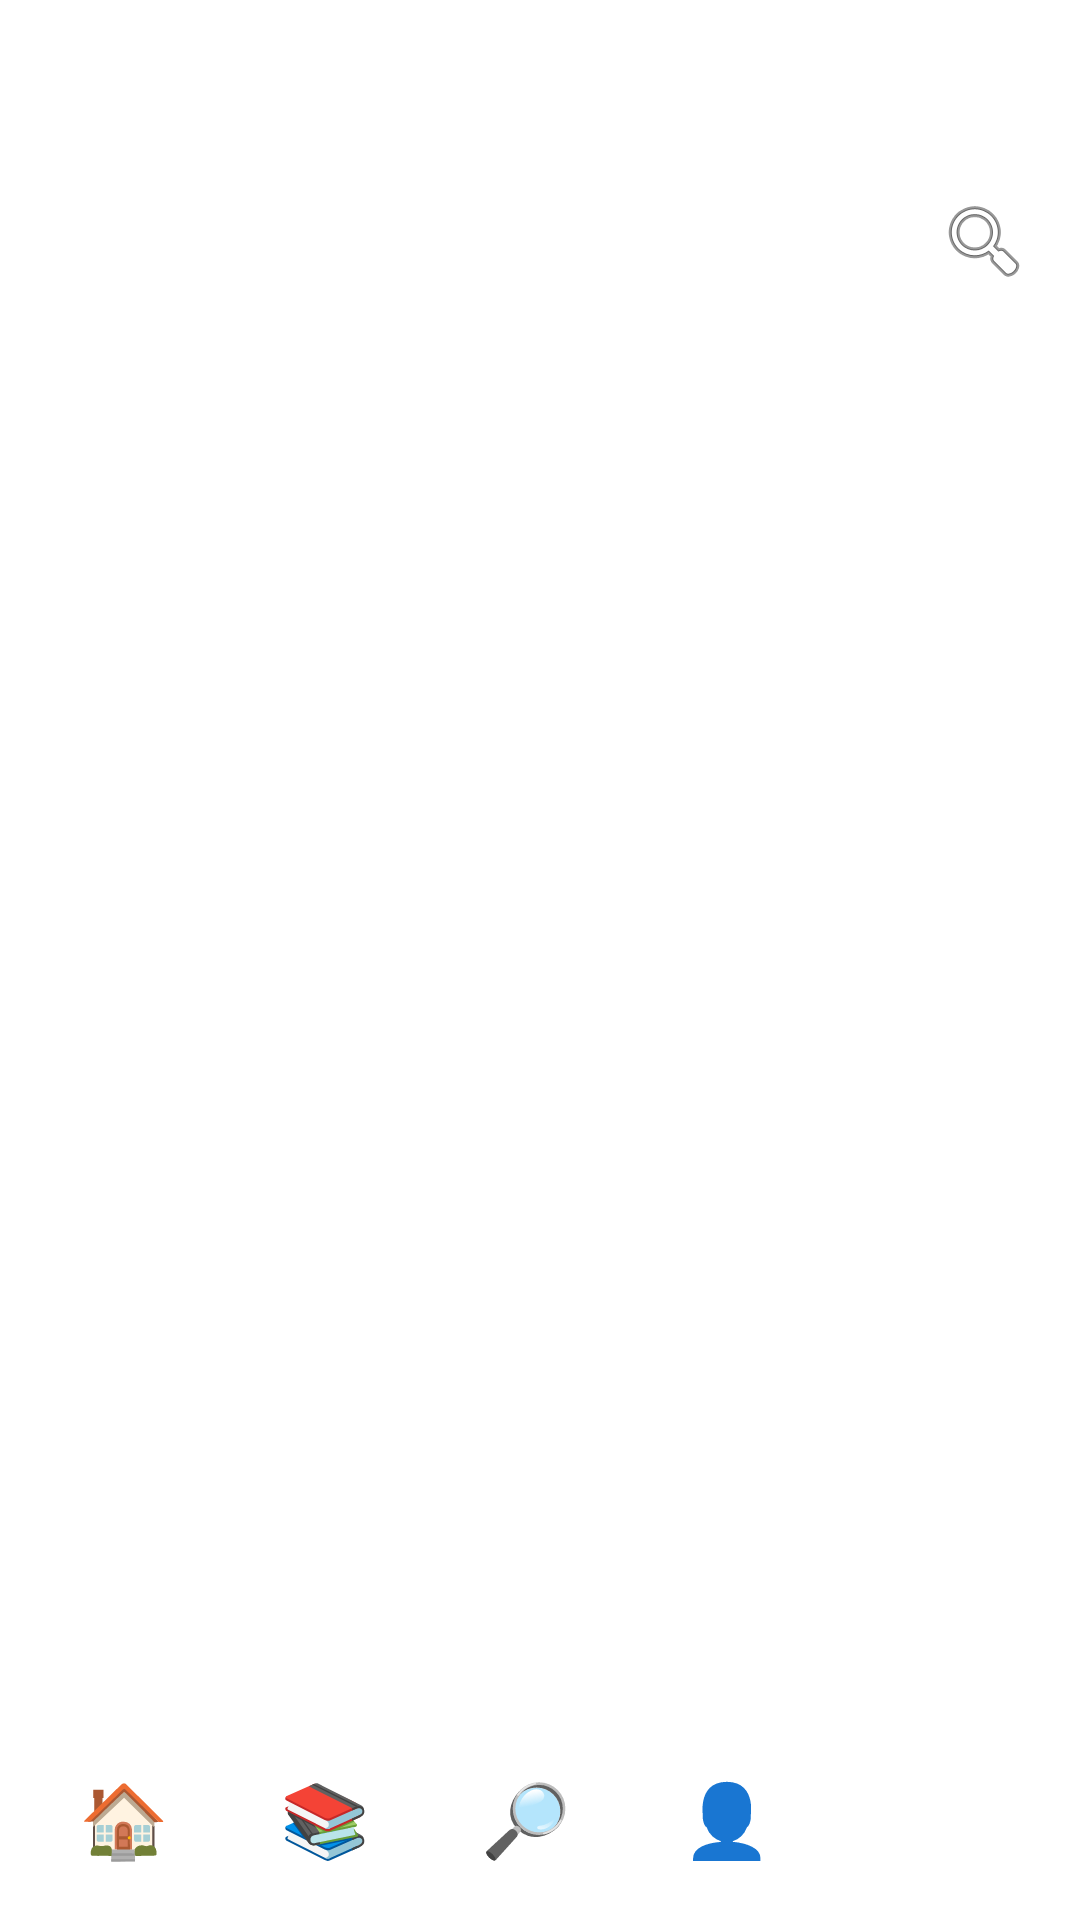

The Android layout XML behind this screen, and the referenced resources:
<!-- AndroidManifest.xml: application theme Theme.MyLibrary -->
<!-- res/layout/fragment_bibliotheque.xml -->
<?xml version="1.0" encoding="utf-8"?>
<androidx.constraintlayout.widget.ConstraintLayout
    xmlns:android="http://schemas.android.com/apk/res/android"
    xmlns:app="http://schemas.android.com/apk/res-auto"
    android:layout_width="match_parent"
    android:layout_height="match_parent"
    android:background="?attr/backgroundColor">

    
    <TextView
        android:id="@+id/header_title"
        android:layout_width="wrap_content"
        android:layout_height="wrap_content"
        android:text="Bibliothèque"
        android:textSize="24sp"
        android:textStyle="bold"
        android:textColor="?attr/textColor1"
        android:layout_marginStart="16dp"
        android:layout_marginTop="64dp"
        app:layout_constraintStart_toStartOf="parent"
        app:layout_constraintTop_toTopOf="parent" />

    <ImageView
        android:id="@+id/search_icon"
        android:layout_width="32dp"
        android:layout_height="32dp"
        android:src="@android:drawable/ic_menu_search"
        android:layout_marginEnd="16dp"
        app:tint="?attr/textColor1"
        app:layout_constraintEnd_toEndOf="parent"
        app:layout_constraintTop_toTopOf="@id/header_title"
        app:layout_constraintBottom_toBottomOf="@id/header_title" />

    
    <EditText
        android:id="@+id/search_bar"
        android:layout_width="0dp"
        android:layout_height="50dp"
        android:hint="Rechercher un livre..."
        android:background="@drawable/rounded_edittext"
        android:padding="12dp"
        android:visibility="gone"
        android:layout_marginStart="16dp"
        android:layout_marginEnd="16dp"
        android:layout_marginTop="8dp"
        app:layout_constraintTop_toBottomOf="@id/header_title"
        app:layout_constraintStart_toStartOf="parent"
        app:layout_constraintEnd_toEndOf="parent" />

    
    <LinearLayout
        android:id="@+id/filters_layout"
        android:layout_width="0dp"
        android:layout_height="wrap_content"
        android:orientation="horizontal"
        android:padding="16dp"
        android:gravity="center"
        app:layout_constraintTop_toBottomOf="@id/search_bar"
        app:layout_constraintStart_toStartOf="parent"
        app:layout_constraintEnd_toEndOf="parent">

        
        <Spinner
            android:id="@+id/spinner_filter_status"
            android:layout_width="0dp"
            android:layout_height="45dp"
            android:layout_weight="1"
            android:background="@drawable/rounded_edittext"
            android:padding="8dp"
            android:layout_marginEnd="8dp" />

        
        <Spinner
            android:id="@+id/spinner_filter_genre"
            android:layout_width="0dp"
            android:layout_height="45dp"
            android:layout_weight="1"
            android:background="@drawable/rounded_edittext"
            android:padding="8dp"
            android:layout_marginEnd="8dp" />

        
        <Spinner
            android:id="@+id/spinner_sort"
            android:layout_width="0dp"
            android:layout_height="45dp"
            android:layout_weight="1"
            android:background="@drawable/rounded_edittext"
            android:padding="8dp" />

    </LinearLayout>

    
    <androidx.recyclerview.widget.RecyclerView
        android:id="@+id/recycler_grid"
        android:layout_width="0dp"
        android:layout_height="0dp"
        android:clipToPadding="false"
        android:paddingStart="16dp"
        android:paddingEnd="16dp"
        android:paddingTop="8dp"
        android:paddingBottom="16dp"
        app:layout_constraintTop_toBottomOf="@id/filters_layout"
        app:layout_constraintBottom_toBottomOf="parent"
        app:layout_constraintStart_toStartOf="parent"
        app:layout_constraintEnd_toEndOf="parent" />

    
    <LinearLayout
        android:id="@+id/empty_state_layout"
        android:layout_width="wrap_content"
        android:layout_height="wrap_content"
        android:orientation="vertical"
        android:gravity="center"
        android:visibility="gone"
        app:layout_constraintTop_toTopOf="parent"
        app:layout_constraintBottom_toBottomOf="parent"
        app:layout_constraintStart_toStartOf="parent"
        app:layout_constraintEnd_toEndOf="parent">

        <TextView
            android:layout_width="wrap_content"
            android:layout_height="wrap_content"
            android:text="📚"
            android:textSize="64sp"
            android:layout_marginBottom="16dp" />

        <TextView
            android:layout_width="wrap_content"
            android:layout_height="wrap_content"
            android:text="Hmm... ça semble vide ici"
            android:textSize="20sp"
            android:textStyle="bold"
            android:textColor="?attr/textColor1"
            android:layout_marginBottom="8dp" />

        <TextView
            android:layout_width="wrap_content"
            android:layout_height="wrap_content"
            android:text="Commencez à ajouter des livres à votre bibliothèque !"
            android:textSize="14sp"
            android:textColor="?attr/textColor2"
            android:gravity="center" />

    </LinearLayout>

    <include
        android:id="@+id/navigation_bar"
        layout="@layout/navigation_bar"
        android:layout_width="match_parent"
        android:layout_height="wrap_content"
        app:layout_constraintBottom_toBottomOf="parent"
        app:layout_constraintStart_toStartOf="parent"
        app:layout_constraintEnd_toEndOf="parent" />

</androidx.constraintlayout.widget.ConstraintLayout>
<!-- res/layout/navigation_bar.xml (included above) -->
<?xml version="1.0" encoding="utf-8"?>
<androidx.constraintlayout.widget.ConstraintLayout
    xmlns:android="http://schemas.android.com/apk/res/android"
    xmlns:app="http://schemas.android.com/apk/res-auto"
    android:layout_width="match_parent"
    android:layout_height="wrap_content"
    android:layout_marginHorizontal="16dp"
    android:layout_marginBottom="16dp">

    
    <LinearLayout
        android:id="@+id/navigation_left_container"
        android:layout_width="0dp"
        android:layout_height="64dp"
        android:orientation="horizontal"
        android:gravity="center_vertical"
        android:paddingHorizontal="8dp"
        android:elevation="12dp"
        android:background="@drawable/rounded_background"
        app:layout_constraintStart_toStartOf="parent"
        app:layout_constraintEnd_toStartOf="@+id/btn_add"
        app:layout_constraintBottom_toBottomOf="parent"
        app:layout_constraintTop_toTopOf="parent"
        android:layout_marginEnd="8dp">

        
        <LinearLayout
            android:id="@+id/btn_home"
            android:layout_width="0dp"
            android:layout_height="match_parent"
            android:layout_weight="1"
            android:orientation="vertical"
            android:gravity="center"
            android:clickable="true"
            android:focusable="true">

            <TextView
                android:layout_width="wrap_content"
                android:layout_height="wrap_content"
                android:text="🏠"
                android:textSize="24sp" />
        </LinearLayout>

        
        <LinearLayout
            android:id="@+id/btn_library"
            android:layout_width="0dp"
            android:layout_height="match_parent"
            android:layout_weight="1"
            android:orientation="vertical"
            android:gravity="center"
            android:clickable="true"
            android:focusable="true">

            <TextView
                android:layout_width="wrap_content"
                android:layout_height="wrap_content"
                android:text="📚"
                android:textSize="24sp" />
        </LinearLayout>

        
        <LinearLayout
            android:id="@+id/btn_search"
            android:layout_width="0dp"
            android:layout_height="match_parent"
            android:layout_weight="1"
            android:orientation="vertical"
            android:gravity="center"
            android:clickable="true"
            android:focusable="true">

            <TextView
                android:layout_width="wrap_content"
                android:layout_height="wrap_content"
                android:text="🔎"
                android:textSize="24sp" />
        </LinearLayout>

        
        <LinearLayout
            android:id="@+id/btn_account"
            android:layout_width="0dp"
            android:layout_height="match_parent"
            android:layout_weight="1"
            android:orientation="vertical"
            android:gravity="center"
            android:clickable="true"
            android:focusable="true">

            <TextView
                android:layout_width="wrap_content"
                android:layout_height="wrap_content"
                android:text="👤"
                android:textSize="24sp" />
        </LinearLayout>

    </LinearLayout>

    
    <LinearLayout
        android:id="@+id/btn_add"
        android:layout_width="wrap_content"
        android:layout_height="wrap_content"
        android:orientation="vertical"
        android:gravity="center"
        android:clickable="true"
        android:focusable="true"
        app:layout_constraintEnd_toEndOf="parent"
        app:layout_constraintBottom_toBottomOf="parent"
        app:layout_constraintTop_toTopOf="parent">

        <TextView
            android:layout_width="68dp"
            android:layout_height="68dp"
            android:text="+"
            android:textSize="36sp"
            android:textStyle="bold"
            android:textColor="@color/white"
            android:background="@drawable/round_button"
            android:gravity="center"
            android:elevation="16dp" />

    </LinearLayout>

</androidx.constraintlayout.widget.ConstraintLayout>
<!-- resources referenced by this layout -->
<resources>
  <color name="white">#FFFFFFFF</color>
  <!-- drawable round_button (drawable) -->
  <?xml version="1.0" encoding="utf-8"?>
  <shape xmlns:android="http://schemas.android.com/apk/res/android"
      android:shape="oval">
  
      <solid android:color="?attr/textColor1" />
  
      <size
          android:width="56dp"
          android:height="56dp" />
  
  </shape>
  <!-- drawable rounded_background (drawable) -->
  <?xml version="1.0" encoding="utf-8"?>
  <shape xmlns:android="http://schemas.android.com/apk/res/android"
      android:shape="rectangle">
      <corners android:radius="32dp"/> <solid android:color="@color/white"/>
      <padding android:left="8dp" android:right="8dp" android:top="8dp" android:bottom="8dp"/>
  </shape>
  <!-- drawable rounded_edittext (drawable) -->
  <?xml version="1.0" encoding="utf-8"?>
  <shape xmlns:android="http://schemas.android.com/apk/res/android"
      android:shape="rectangle">
  
      
      <solid android:color="@color/white" />
  
      
      <corners android:radius="15dp" />
  
      
  
  </shape>
  <style name="Theme.MyLibrary" parent="Base.Theme.MyLibrary">
          
          <item name="android:navigationBarColor">@android:color/transparent</item>
          <item name="android:statusBarColor">@android:color/transparent</item>
          <item name="android:windowLightStatusBar">?attr/isLightTheme</item>
      </style>
</resources>
